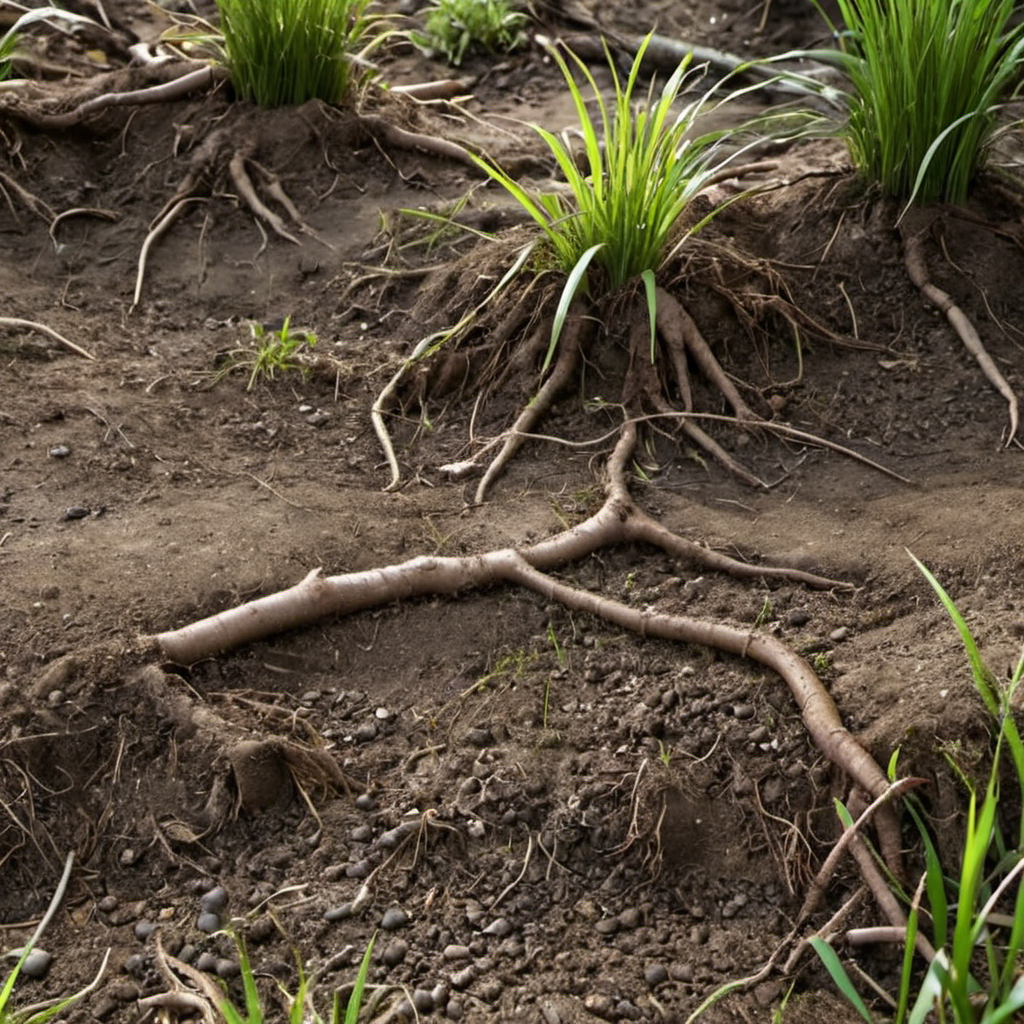
Generation parameters embedded in this image by AUTOMATIC1111 Stable Diffusion web UI or a fork of it (Forge, ...) (PNG 'parameters' text chunk):
forest dirt roots and grass closeup, photo, photo realistic, texture
Negative prompt: painting, illustration, watermark
Steps: 20, Sampler: DPM++ 2M SDE, Schedule type: Karras, CFG scale: 4.6, Seed: 639368099, Size: 1024x1024, Model hash: 9a057fe5f3, Model: suzannesXLMix_v80, Version: f2.0.1v1.10.1-previous-659-gc055f2d4, Module 1: t5_xxl_ablit_v2